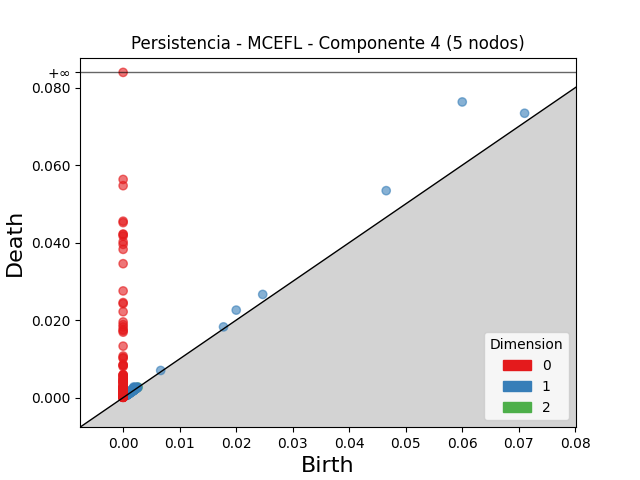

Values plotted in this chart, from the file beside it:
dimension, birth, death
2, 0.002411, 0.002563
2, 0.001916, 0.001964
2, 0.002667, 0.002708
2, 0.002274, 0.002286
2, 0.001629, 0.001637
2, 0.0007837, 0.0007908
1, 0.06003, 0.07635
1, 0.04657, 0.05345
1, 0.02002, 0.0226
1, 0.07107, 0.07343
1, 0.02471, 0.02665
1, 0.001897, 0.002764
1, 0.001753, 0.002364
1, 0.002049, 0.002627
1, 0.001867, 0.002423
1, 0.001244, 0.001773
1, 0.01777, 0.01827
1, 0.001826, 0.002298
1, 0.001699, 0.002166
1, 0.001187, 0.001551
1, 0.006648, 0.007012
1, 0.002027, 0.002391
1, 0.001266, 0.001627
1, 0.001916, 0.002278
1, 0.0008148, 0.001176
1, 0.002007, 0.002358
1, 0.00193, 0.00226
1, 0.001322, 0.001649
1, 0.001903, 0.002217
1, 0.001212, 0.001519
1, 0.002433, 0.002733
1, 0.002098, 0.002398
1, 0.001977, 0.002265
1, 0.001352, 0.001629
1, 0.0009979, 0.001274
1, 0.00131, 0.001584
1, 0.001932, 0.002203
1, 0.001442, 0.001705
1, 0.002148, 0.002411
1, 0.0008689, 0.001132
1, 0.002088, 0.00234
1, 0.001452, 0.001702
1, 0.002161, 0.002411
1, 0.001426, 0.001659
1, 0.0008571, 0.001086
1, 0.001965, 0.002194
1, 0.00142, 0.001646
1, 0.001273, 0.001491
1, 0.0009998, 0.001215
1, 0.002199, 0.002409
1, 0.001888, 0.002089
1, 0.001052, 0.001251
1, 0.00177, 0.001945
1, 0.001365, 0.001537
1, 0.001181, 0.001349
1, 0.0009968, 0.001156
1, 0.001955, 0.002113
1, 0.001757, 0.001916
1, 0.0006836, 0.0008345
1, 0.001205, 0.001352
... 830 more rows
